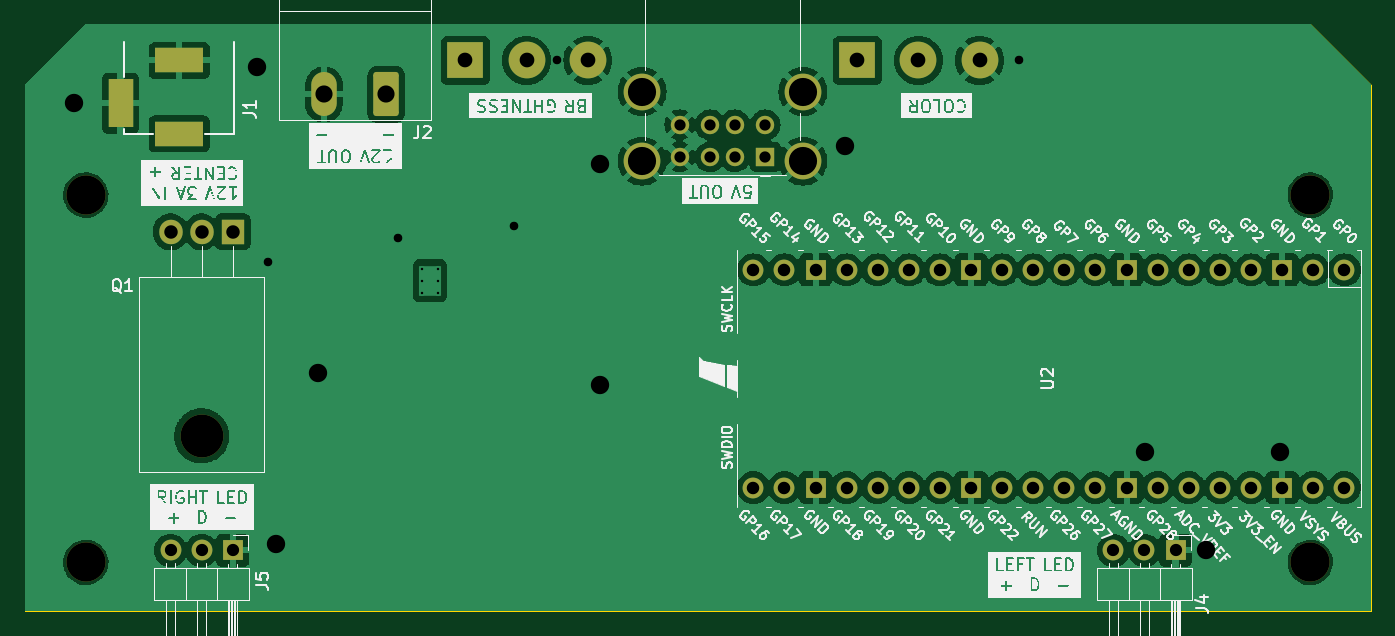
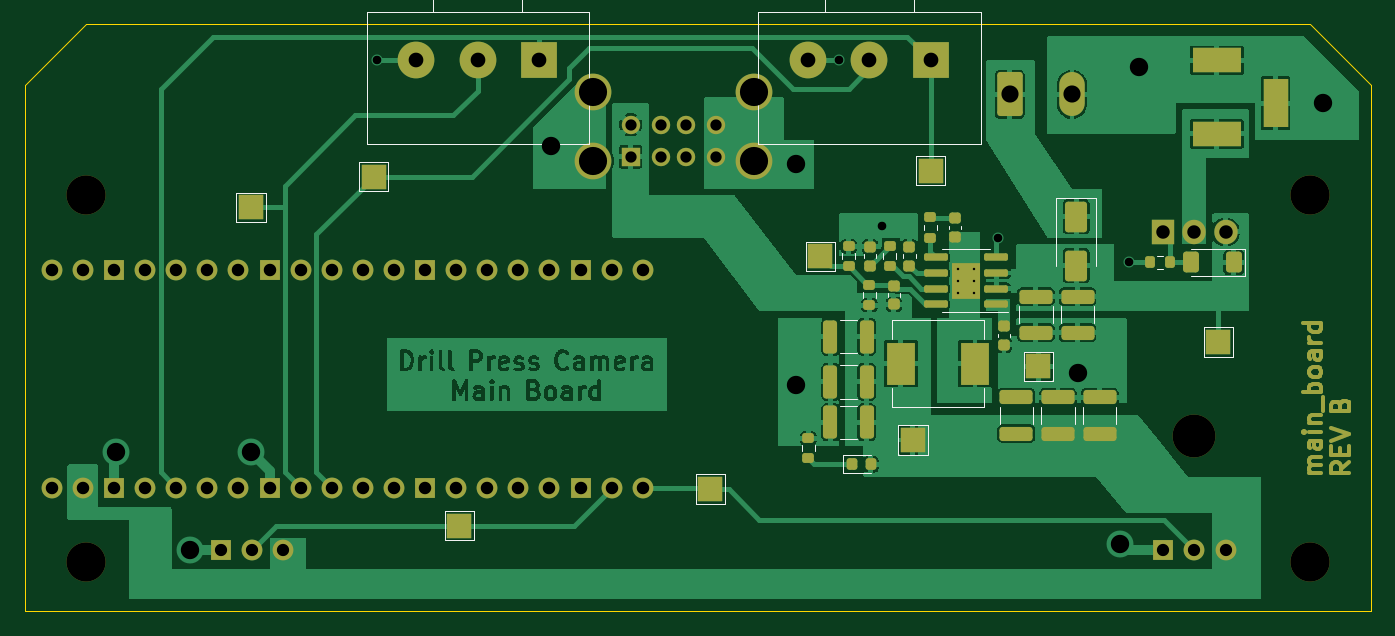
Circuit board: 10 layer files. Board 110.0 x 48.0 mm.
- bottom_copper: main_board-B_Cu.gbr (174223 bytes)
- bottom_mask: main_board-B_Mask.gbr (14489 bytes)
- paste: main_board-B_Paste.gbr (4437 bytes)
- bottom_silk: main_board-B_Silkscreen.gbr (6802 bytes)
- outline: main_board-Edge_Cuts.gbr (808 bytes)
- top_copper: main_board-F_Cu.gbr (181028 bytes)
- top_mask: main_board-F_Mask.gbr (3962 bytes)
- paste: main_board-F_Paste.gbr (469 bytes)
- top_silk: main_board-F_Silkscreen.gbr (203451 bytes)
- drill: main_board.drl (2694 bytes)

=== bottom_copper: main_board-B_Cu.gbr (174223 bytes, source omitted) ===
=== bottom_mask: main_board-B_Mask.gbr (14489 bytes, source omitted) ===
=== paste: main_board-B_Paste.gbr ===
%TF.GenerationSoftware,KiCad,Pcbnew,(7.0.0)*%
%TF.CreationDate,2023-06-19T20:16:09-07:00*%
%TF.ProjectId,main_board,6d61696e-5f62-46f6-9172-642e6b696361,B*%
%TF.SameCoordinates,Original*%
%TF.FileFunction,Paste,Bot*%
%TF.FilePolarity,Positive*%
%FSLAX46Y46*%
G04 Gerber Fmt 4.6, Leading zero omitted, Abs format (unit mm)*
G04 Created by KiCad (PCBNEW (7.0.0)) date 2023-06-19 20:16:09*
%MOMM*%
%LPD*%
G01*
G04 APERTURE LIST*
G04 Aperture macros list*
%AMRoundRect*
0 Rectangle with rounded corners*
0 $1 Rounding radius*
0 $2 $3 $4 $5 $6 $7 $8 $9 X,Y pos of 4 corners*
0 Add a 4 corners polygon primitive as box body*
4,1,4,$2,$3,$4,$5,$6,$7,$8,$9,$2,$3,0*
0 Add four circle primitives for the rounded corners*
1,1,$1+$1,$2,$3*
1,1,$1+$1,$4,$5*
1,1,$1+$1,$6,$7*
1,1,$1+$1,$8,$9*
0 Add four rect primitives between the rounded corners*
20,1,$1+$1,$2,$3,$4,$5,0*
20,1,$1+$1,$4,$5,$6,$7,0*
20,1,$1+$1,$6,$7,$8,$9,0*
20,1,$1+$1,$8,$9,$2,$3,0*%
G04 Aperture macros list end*
%ADD10RoundRect,0.250000X-0.325000X-1.100000X0.325000X-1.100000X0.325000X1.100000X-0.325000X1.100000X0*%
%ADD11RoundRect,0.200000X0.275000X-0.200000X0.275000X0.200000X-0.275000X0.200000X-0.275000X-0.200000X0*%
%ADD12RoundRect,0.250000X-1.100000X0.325000X-1.100000X-0.325000X1.100000X-0.325000X1.100000X0.325000X0*%
%ADD13RoundRect,0.250000X-0.400000X-0.600000X0.400000X-0.600000X0.400000X0.600000X-0.400000X0.600000X0*%
%ADD14R,2.350000X3.500000*%
%ADD15RoundRect,0.250000X1.100000X-0.325000X1.100000X0.325000X-1.100000X0.325000X-1.100000X-0.325000X0*%
%ADD16RoundRect,0.225000X-0.250000X0.225000X-0.250000X-0.225000X0.250000X-0.225000X0.250000X0.225000X0*%
%ADD17RoundRect,0.200000X-0.200000X-0.275000X0.200000X-0.275000X0.200000X0.275000X-0.200000X0.275000X0*%
%ADD18RoundRect,0.218750X0.218750X0.256250X-0.218750X0.256250X-0.218750X-0.256250X0.218750X-0.256250X0*%
%ADD19RoundRect,0.250000X-0.650000X1.000000X-0.650000X-1.000000X0.650000X-1.000000X0.650000X1.000000X0*%
%ADD20RoundRect,0.225000X0.250000X-0.225000X0.250000X0.225000X-0.250000X0.225000X-0.250000X-0.225000X0*%
%ADD21RoundRect,0.240000X-0.240000X-0.385000X0.240000X-0.385000X0.240000X0.385000X-0.240000X0.385000X0*%
%ADD22RoundRect,0.150000X-0.825000X-0.150000X0.825000X-0.150000X0.825000X0.150000X-0.825000X0.150000X0*%
G04 APERTURE END LIST*
D10*
%TO.C,C6*%
X125235106Y-63560091D03*
X128185106Y-63560091D03*
%TD*%
D11*
%TO.C,R2*%
X125010106Y-60985091D03*
X125010106Y-59335091D03*
%TD*%
D12*
%TO.C,C7*%
X111410106Y-60285091D03*
X111410106Y-63235091D03*
%TD*%
D11*
%TO.C,R7*%
X130000000Y-73500000D03*
X130000000Y-71850000D03*
%TD*%
%TO.C,R1*%
X123340000Y-57810091D03*
X123340000Y-56160091D03*
%TD*%
%TO.C,R3*%
X126685106Y-57825000D03*
X126685106Y-56175000D03*
%TD*%
D13*
%TO.C,D1*%
X95250000Y-57500000D03*
X98750000Y-57500000D03*
%TD*%
D14*
%TO.C,L1*%
X116385105Y-65760090D03*
X122435105Y-65760090D03*
%TD*%
D15*
%TO.C,C12*%
X109600000Y-71475000D03*
X109600000Y-68525000D03*
%TD*%
D11*
%TO.C,R4*%
X120039999Y-55475000D03*
X120039999Y-53825000D03*
%TD*%
D10*
%TO.C,C9*%
X125235104Y-67260090D03*
X128185104Y-67260090D03*
%TD*%
D16*
%TO.C,C4*%
X118000000Y-53874999D03*
X118000000Y-55424999D03*
%TD*%
D12*
%TO.C,C1*%
X108010106Y-60285091D03*
X108010106Y-63235091D03*
%TD*%
D17*
%TO.C,R5*%
X100475000Y-57500000D03*
X102125000Y-57500000D03*
%TD*%
D12*
%TO.C,C11*%
X113000000Y-68525000D03*
X113000000Y-71475000D03*
%TD*%
D18*
%TO.C,D3*%
X126459999Y-74000000D03*
X124884999Y-74000000D03*
%TD*%
D19*
%TO.C,D2*%
X108110106Y-53760091D03*
X108110106Y-57760091D03*
%TD*%
D20*
%TO.C,C10*%
X123010104Y-60935089D03*
X123010104Y-59385089D03*
%TD*%
D15*
%TO.C,C13*%
X106200000Y-71475000D03*
X106200000Y-68525000D03*
%TD*%
D10*
%TO.C,C8*%
X125235106Y-70560091D03*
X128185106Y-70560091D03*
%TD*%
D21*
%TO.C,U1*%
X116540000Y-58250000D03*
X116540000Y-59750000D03*
X117680000Y-58250000D03*
X117680000Y-59750000D03*
D22*
X114635000Y-60905000D03*
X114635000Y-59635000D03*
X114635000Y-58365000D03*
X114635000Y-57095000D03*
X119585000Y-57095000D03*
X119585000Y-58365000D03*
X119585000Y-59635000D03*
X119585000Y-60905000D03*
%TD*%
D20*
%TO.C,C5*%
X121740000Y-57760091D03*
X121740000Y-56210091D03*
%TD*%
D16*
%TO.C,C3*%
X114010106Y-62685091D03*
X114010106Y-64235091D03*
%TD*%
D20*
%TO.C,C2*%
X124939999Y-57760091D03*
X124939999Y-56210091D03*
%TD*%
M02*

=== bottom_silk: main_board-B_Silkscreen.gbr ===
%TF.GenerationSoftware,KiCad,Pcbnew,(7.0.0)*%
%TF.CreationDate,2023-06-19T20:16:09-07:00*%
%TF.ProjectId,main_board,6d61696e-5f62-46f6-9172-642e6b696361,B*%
%TF.SameCoordinates,Original*%
%TF.FileFunction,Legend,Bot*%
%TF.FilePolarity,Positive*%
%FSLAX46Y46*%
G04 Gerber Fmt 4.6, Leading zero omitted, Abs format (unit mm)*
G04 Created by KiCad (PCBNEW (7.0.0)) date 2023-06-19 20:16:09*
%MOMM*%
%LPD*%
G01*
G04 APERTURE LIST*
%ADD10C,0.120000*%
G04 APERTURE END LIST*
D10*
%TO.C,TP6*%
X174300000Y-51800000D02*
X174300000Y-54200000D01*
X174300000Y-54200000D02*
X176700000Y-54200000D01*
X176700000Y-51800000D02*
X174300000Y-51800000D01*
X176700000Y-54200000D02*
X176700000Y-51800000D01*
%TO.C,C6*%
X125998854Y-62200091D02*
X127421358Y-62200091D01*
X125998854Y-64920091D02*
X127421358Y-64920091D01*
%TO.C,TP1*%
X110010106Y-64800000D02*
X110010106Y-67200000D01*
X110010106Y-67200000D02*
X112410106Y-67200000D01*
X112410106Y-64800000D02*
X110010106Y-64800000D01*
X112410106Y-67200000D02*
X112410106Y-64800000D01*
%TO.C,R2*%
X124487606Y-60397349D02*
X124487606Y-59922833D01*
X125532606Y-60397349D02*
X125532606Y-59922833D01*
%TO.C,TP10*%
X127800000Y-55800000D02*
X127800000Y-58200000D01*
X127800000Y-58200000D02*
X130200000Y-58200000D01*
X130200000Y-55800000D02*
X127800000Y-55800000D01*
X130200000Y-58200000D02*
X130200000Y-55800000D01*
%TO.C,C7*%
X112770106Y-61048839D02*
X112770106Y-62471343D01*
X110050106Y-61048839D02*
X110050106Y-62471343D01*
%TO.C,R7*%
X129477500Y-72912258D02*
X129477500Y-72437742D01*
X130522500Y-72912258D02*
X130522500Y-72437742D01*
%TO.C,R1*%
X122817500Y-57222349D02*
X122817500Y-56747833D01*
X123862500Y-57222349D02*
X123862500Y-56747833D01*
%TO.C,R3*%
X126162606Y-57237258D02*
X126162606Y-56762742D01*
X127207606Y-57237258D02*
X127207606Y-56762742D01*
%TO.C,D1*%
X94340000Y-56390000D02*
X98750000Y-56390000D01*
X94340000Y-58610000D02*
X94340000Y-56390000D01*
X98750000Y-58610000D02*
X94340000Y-58610000D01*
%TO.C,L1*%
X115650106Y-62200091D02*
X115650106Y-63750091D01*
X115650106Y-62200091D02*
X123170106Y-62200091D01*
X115650106Y-69320091D02*
X115650106Y-67770091D01*
X115650106Y-69320091D02*
X123170106Y-69320091D01*
X123170106Y-62200091D02*
X123170106Y-63750091D01*
X123170106Y-69320091D02*
X123170106Y-67770091D01*
%TO.C,RV1*%
X128120000Y-22080000D02*
X121880000Y-22080000D01*
X128620000Y-32080000D02*
X121380000Y-32080000D01*
X128120000Y-32080000D02*
X128120000Y-22080000D01*
X121880000Y-32080000D02*
X121880000Y-22080000D01*
X134070000Y-37080000D02*
X115930000Y-37080000D01*
X128620000Y-37080000D02*
X128620000Y-32080000D01*
X121380000Y-37080000D02*
X121380000Y-32080000D01*
X134070000Y-47820000D02*
X134070000Y-37080000D01*
X134070000Y-47820000D02*
X115930000Y-47820000D01*
X115930000Y-47820000D02*
X115930000Y-37080000D01*
%TO.C,C12*%
X108240000Y-70711252D02*
X108240000Y-69288748D01*
X110960000Y-70711252D02*
X110960000Y-69288748D01*
%TO.C,R4*%
X119517499Y-54887258D02*
X119517499Y-54412742D01*
X120562499Y-54887258D02*
X120562499Y-54412742D01*
%TO.C,TP5*%
X139200000Y-77200000D02*
X139200000Y-74800000D01*
X139200000Y-74800000D02*
X136800000Y-74800000D01*
X136800000Y-77200000D02*
X139200000Y-77200000D01*
X136800000Y-74800000D02*
X136800000Y-77200000D01*
%TO.C,C9*%
X125998852Y-65900090D02*
X127421356Y-65900090D01*
X125998852Y-68620090D02*
X127421356Y-68620090D01*
%TO.C,C4*%
X118510000Y-54509419D02*
X118510000Y-54790579D01*
X117490000Y-54509419D02*
X117490000Y-54790579D01*
%TO.C,C1*%
X109370106Y-61048839D02*
X109370106Y-62471343D01*
X106650106Y-61048839D02*
X106650106Y-62471343D01*
%TO.C,R5*%
X101062742Y-56977500D02*
X101537258Y-56977500D01*
X101062742Y-58022500D02*
X101537258Y-58022500D01*
%TO.C,C11*%
X114360000Y-69288748D02*
X114360000Y-70711252D01*
X111640000Y-69288748D02*
X111640000Y-70711252D01*
%TO.C,D3*%
X127157499Y-74735000D02*
X124872499Y-74735000D01*
X127157499Y-73265000D02*
X127157499Y-74735000D01*
X124872499Y-73265000D02*
X127157499Y-73265000D01*
%TO.C,D2*%
X109760106Y-52250091D02*
X109760106Y-57760091D01*
X106460106Y-52250091D02*
X109760106Y-52250091D01*
X106460106Y-52250091D02*
X106460106Y-57760091D01*
%TO.C,C10*%
X122500104Y-60300669D02*
X122500104Y-60019509D01*
X123520104Y-60300669D02*
X123520104Y-60019509D01*
%TO.C,C13*%
X104840000Y-70711252D02*
X104840000Y-69288748D01*
X107560000Y-70711252D02*
X107560000Y-69288748D01*
%TO.C,TP4*%
X159700000Y-80200000D02*
X159700000Y-77800000D01*
X159700000Y-77800000D02*
X157300000Y-77800000D01*
X157300000Y-80200000D02*
X159700000Y-80200000D01*
X157300000Y-77800000D02*
X157300000Y-80200000D01*
%TO.C,C8*%
X125998854Y-69200091D02*
X127421358Y-69200091D01*
X125998854Y-71920091D02*
X127421358Y-71920091D01*
%TO.C,U1*%
X117110000Y-56440000D02*
X115160000Y-56440000D01*
X117110000Y-56440000D02*
X119060000Y-56440000D01*
X117110000Y-61560000D02*
X113660000Y-61560000D01*
X117110000Y-61560000D02*
X119060000Y-61560000D01*
%TO.C,TP3*%
X121200000Y-51200000D02*
X121200000Y-48800000D01*
X121200000Y-48800000D02*
X118800000Y-48800000D01*
X118800000Y-51200000D02*
X121200000Y-51200000D01*
X118800000Y-48800000D02*
X118800000Y-51200000D01*
%TO.C,TP7*%
X166700000Y-51700000D02*
X166700000Y-49300000D01*
X166700000Y-49300000D02*
X164300000Y-49300000D01*
X164300000Y-51700000D02*
X166700000Y-51700000D01*
X164300000Y-49300000D02*
X164300000Y-51700000D01*
%TO.C,TP11*%
X97700000Y-65200000D02*
X97700000Y-62800000D01*
X97700000Y-62800000D02*
X95300000Y-62800000D01*
X95300000Y-65200000D02*
X97700000Y-65200000D01*
X95300000Y-62800000D02*
X95300000Y-65200000D01*
%TO.C,TP9*%
X120260000Y-70800000D02*
X120260000Y-73200000D01*
X120260000Y-73200000D02*
X122660000Y-73200000D01*
X122660000Y-70800000D02*
X120260000Y-70800000D01*
X122660000Y-73200000D02*
X122660000Y-70800000D01*
%TO.C,C5*%
X121230000Y-57125671D02*
X121230000Y-56844511D01*
X122250000Y-57125671D02*
X122250000Y-56844511D01*
%TO.C,RV2*%
X160120000Y-22080000D02*
X153880000Y-22080000D01*
X160620000Y-32080000D02*
X153380000Y-32080000D01*
X160120000Y-32080000D02*
X160120000Y-22080000D01*
X153880000Y-32080000D02*
X153880000Y-22080000D01*
X166070000Y-37080000D02*
X147930000Y-37080000D01*
X160620000Y-37080000D02*
X160620000Y-32080000D01*
X153380000Y-37080000D02*
X153380000Y-32080000D01*
X166070000Y-47820000D02*
X166070000Y-37080000D01*
X166070000Y-47820000D02*
X147930000Y-47820000D01*
X147930000Y-47820000D02*
X147930000Y-37080000D01*
%TO.C,C3*%
X114520106Y-63319511D02*
X114520106Y-63600671D01*
X113500106Y-63319511D02*
X113500106Y-63600671D01*
%TO.C,C2*%
X124429999Y-57125671D02*
X124429999Y-56844511D01*
X125449999Y-57125671D02*
X125449999Y-56844511D01*
%TD*%
M02*

=== outline: main_board-Edge_Cuts.gbr ===
%TF.GenerationSoftware,KiCad,Pcbnew,(7.0.0)*%
%TF.CreationDate,2023-06-19T20:16:09-07:00*%
%TF.ProjectId,main_board,6d61696e-5f62-46f6-9172-642e6b696361,B*%
%TF.SameCoordinates,Original*%
%TF.FileFunction,Profile,NP*%
%FSLAX46Y46*%
G04 Gerber Fmt 4.6, Leading zero omitted, Abs format (unit mm)*
G04 Created by KiCad (PCBNEW (7.0.0)) date 2023-06-19 20:16:09*
%MOMM*%
%LPD*%
G01*
G04 APERTURE LIST*
%TA.AperFunction,Profile*%
%ADD10C,0.100000*%
%TD*%
G04 APERTURE END LIST*
D10*
X89000000Y-38000000D02*
X189000000Y-38000000D01*
X194000000Y-86000000D02*
X84000000Y-86000000D01*
X189000000Y-38000000D02*
X194000000Y-43000000D01*
X89000000Y-38000000D02*
X84000000Y-43000000D01*
X194000000Y-43000000D02*
X194000000Y-86000000D01*
X84000000Y-86000000D02*
X84000000Y-43000000D01*
M02*

=== top_copper: main_board-F_Cu.gbr (181028 bytes, source omitted) ===
=== top_mask: main_board-F_Mask.gbr ===
%TF.GenerationSoftware,KiCad,Pcbnew,(7.0.0)*%
%TF.CreationDate,2023-06-19T20:16:09-07:00*%
%TF.ProjectId,main_board,6d61696e-5f62-46f6-9172-642e6b696361,B*%
%TF.SameCoordinates,Original*%
%TF.FileFunction,Soldermask,Top*%
%TF.FilePolarity,Negative*%
%FSLAX46Y46*%
G04 Gerber Fmt 4.6, Leading zero omitted, Abs format (unit mm)*
G04 Created by KiCad (PCBNEW (7.0.0)) date 2023-06-19 20:16:09*
%MOMM*%
%LPD*%
G01*
G04 APERTURE LIST*
G04 Aperture macros list*
%AMRoundRect*
0 Rectangle with rounded corners*
0 $1 Rounding radius*
0 $2 $3 $4 $5 $6 $7 $8 $9 X,Y pos of 4 corners*
0 Add a 4 corners polygon primitive as box body*
4,1,4,$2,$3,$4,$5,$6,$7,$8,$9,$2,$3,0*
0 Add four circle primitives for the rounded corners*
1,1,$1+$1,$2,$3*
1,1,$1+$1,$4,$5*
1,1,$1+$1,$6,$7*
1,1,$1+$1,$8,$9*
0 Add four rect primitives between the rounded corners*
20,1,$1+$1,$2,$3,$4,$5,0*
20,1,$1+$1,$4,$5,$6,$7,0*
20,1,$1+$1,$6,$7,$8,$9,0*
20,1,$1+$1,$8,$9,$2,$3,0*%
G04 Aperture macros list end*
%ADD10R,1.700000X1.700000*%
%ADD11O,1.700000X1.700000*%
%ADD12R,4.000000X2.000000*%
%ADD13R,2.000000X4.000000*%
%ADD14O,3.500000X3.500000*%
%ADD15R,1.905000X2.000000*%
%ADD16O,1.905000X2.000000*%
%ADD17C,3.200000*%
%ADD18R,1.500000X1.500000*%
%ADD19C,1.500000*%
%ADD20C,3.000000*%
%ADD21RoundRect,0.249999X0.790001X1.550001X-0.790001X1.550001X-0.790001X-1.550001X0.790001X-1.550001X0*%
%ADD22O,2.080000X3.600000*%
%ADD23R,3.000000X3.000000*%
G04 APERTURE END LIST*
D10*
%TO.C,J5*%
X100999999Y-80999999D03*
D11*
X98459999Y-80999999D03*
X95919999Y-80999999D03*
%TD*%
D12*
%TO.C,J1*%
X96634999Y-46999999D03*
X96634999Y-40999999D03*
D13*
X91834999Y-44499999D03*
%TD*%
D14*
%TO.C,Q1*%
X98459999Y-71659999D03*
D15*
X100999999Y-54999999D03*
D16*
X98459999Y-54999999D03*
X95919999Y-54999999D03*
%TD*%
D17*
%TO.C,H3*%
X189000000Y-82000000D03*
%TD*%
D10*
%TO.C,J4*%
X177999999Y-80999999D03*
D11*
X175459999Y-80999999D03*
X172919999Y-80999999D03*
%TD*%
D17*
%TO.C,H4*%
X89000000Y-82000000D03*
%TD*%
%TO.C,H1*%
X89000000Y-52000000D03*
%TD*%
D11*
%TO.C,U2*%
X191779999Y-58109999D03*
X189239999Y-58109999D03*
D10*
X186699999Y-58109999D03*
D11*
X184159999Y-58109999D03*
X181619999Y-58109999D03*
X179079999Y-58109999D03*
X176539999Y-58109999D03*
D10*
X173999999Y-58109999D03*
D11*
X171459999Y-58109999D03*
X168919999Y-58109999D03*
X166379999Y-58109999D03*
X163839999Y-58109999D03*
D10*
X161299999Y-58109999D03*
D11*
X158759999Y-58109999D03*
X156219999Y-58109999D03*
X153679999Y-58109999D03*
X151139999Y-58109999D03*
D10*
X148599999Y-58109999D03*
D11*
X146059999Y-58109999D03*
X143519999Y-58109999D03*
X143519999Y-75889999D03*
X146059999Y-75889999D03*
D10*
X148599999Y-75889999D03*
D11*
X151139999Y-75889999D03*
X153679999Y-75889999D03*
X156219999Y-75889999D03*
X158759999Y-75889999D03*
D10*
X161299999Y-75889999D03*
D11*
X163839999Y-75889999D03*
X166379999Y-75889999D03*
X168919999Y-75889999D03*
X171459999Y-75889999D03*
D10*
X173999999Y-75889999D03*
D11*
X176539999Y-75889999D03*
X179079999Y-75889999D03*
X181619999Y-75889999D03*
X184159999Y-75889999D03*
D10*
X186699999Y-75889999D03*
D11*
X189239999Y-75889999D03*
X191779999Y-75889999D03*
%TD*%
D18*
%TO.C,J3*%
X144499999Y-48879999D03*
D19*
X142000000Y-48880000D03*
X140000000Y-48880000D03*
X137500000Y-48880000D03*
X144500000Y-46260000D03*
X142000000Y-46260000D03*
X140000000Y-46260000D03*
X137500000Y-46260000D03*
D20*
X147570000Y-49230000D03*
X147570000Y-43550000D03*
X134430000Y-49230000D03*
X134430000Y-43550000D03*
%TD*%
D17*
%TO.C,H2*%
X189000000Y-52000000D03*
%TD*%
D21*
%TO.C,J2*%
X113540000Y-43777500D03*
D22*
X108459999Y-43777499D03*
%TD*%
D23*
%TO.C,RV1*%
X119999999Y-40999999D03*
D20*
X125000000Y-41000000D03*
X130000000Y-41000000D03*
%TD*%
D23*
%TO.C,RV2*%
X151999999Y-40999999D03*
D20*
X157000000Y-41000000D03*
X162000000Y-41000000D03*
%TD*%
M02*

=== paste: main_board-F_Paste.gbr ===
%TF.GenerationSoftware,KiCad,Pcbnew,(7.0.0)*%
%TF.CreationDate,2023-06-19T20:16:09-07:00*%
%TF.ProjectId,main_board,6d61696e-5f62-46f6-9172-642e6b696361,B*%
%TF.SameCoordinates,Original*%
%TF.FileFunction,Paste,Top*%
%TF.FilePolarity,Positive*%
%FSLAX46Y46*%
G04 Gerber Fmt 4.6, Leading zero omitted, Abs format (unit mm)*
G04 Created by KiCad (PCBNEW (7.0.0)) date 2023-06-19 20:16:09*
%MOMM*%
%LPD*%
G01*
G04 APERTURE LIST*
G04 APERTURE END LIST*
M02*

=== top_silk: main_board-F_Silkscreen.gbr (203451 bytes, source omitted) ===
=== drill: main_board.drl ===
M48
; DRILL file {KiCad (7.0.0)} date Mon Jun 19 20:12:00 2023
; FORMAT={-:-/ absolute / metric / decimal}
; #@! TF.CreationDate,2023-06-19T20:12:00-07:00
; #@! TF.GenerationSoftware,Kicad,Pcbnew,(7.0.0)
; #@! TF.FileFunction,MixedPlating,1,2
FMAT,2
METRIC
; #@! TA.AperFunction,Plated,PTH,ComponentDrill
T1C0.200
; #@! TA.AperFunction,Plated,PTH,ViaDrill
T2C0.700
; #@! TA.AperFunction,Plated,PTH,ComponentDrill
T3C0.800
; #@! TA.AperFunction,Plated,PTH,ComponentDrill
T4C0.920
; #@! TA.AperFunction,Plated,PTH,ComponentDrill
T5C1.000
; #@! TA.AperFunction,Plated,PTH,ComponentDrill
T6C1.020
; #@! TA.AperFunction,Plated,PTH,ComponentDrill
T7C1.100
; #@! TA.AperFunction,Plated,PTH,ComponentDrill
T8C1.200
; #@! TA.AperFunction,Plated,PTH,ComponentDrill
T9C1.400
; #@! TA.AperFunction,Plated,PTH,ViaDrill
T10C1.500
; #@! TA.AperFunction,Plated,PTH,ComponentDrill
T11C2.300
; #@! TA.AperFunction,NonPlated,NPTH,ComponentDrill
T12C3.200
; #@! TA.AperFunction,NonPlated,NPTH,ComponentDrill
T13C3.500
%
G90
G05
T1
X116.46Y-58.0
X116.46Y-59.0
X116.46Y-60.0
X117.76Y-58.0
X117.76Y-59.0
X117.76Y-60.0
T2
X103.84Y-57.5
X114.5Y-55.5
X124.0Y-54.5
X127.5Y-41.0
X165.2Y-41.0
T4
X137.5Y-46.26
X137.5Y-48.88
X140.0Y-46.26
X140.0Y-48.88
X142.0Y-46.26
X142.0Y-48.88
X144.5Y-46.26
X144.5Y-48.88
T5
X95.92Y-81.0
X98.46Y-81.0
X101.0Y-81.0
X172.92Y-81.0
X175.46Y-81.0
X178.0Y-81.0
T6
X143.52Y-58.11
X143.52Y-75.89
X146.06Y-58.11
X146.06Y-75.89
X148.6Y-58.11
X148.6Y-75.89
X151.14Y-58.11
X151.14Y-75.89
X153.68Y-58.11
X153.68Y-75.89
X156.22Y-58.11
X156.22Y-75.89
X158.76Y-58.11
X158.76Y-75.89
X161.3Y-58.11
X161.3Y-75.89
X163.84Y-58.11
X163.84Y-75.89
X166.38Y-58.11
X166.38Y-75.89
X168.92Y-58.11
X168.92Y-75.89
X171.46Y-58.11
X171.46Y-75.89
X174.0Y-58.11
X174.0Y-75.89
X176.54Y-58.11
X176.54Y-75.89
X179.08Y-58.11
X179.08Y-75.89
X181.62Y-58.11
X181.62Y-75.89
X184.16Y-58.11
X184.16Y-75.89
X186.7Y-58.11
X186.7Y-75.89
X189.24Y-58.11
X189.24Y-75.89
X191.78Y-58.11
X191.78Y-75.89
T7
X95.92Y-55.0
X98.46Y-55.0
X101.0Y-55.0
T8
X120.0Y-41.0
X125.0Y-41.0
X130.0Y-41.0
X152.0Y-41.0
X157.0Y-41.0
X162.0Y-41.0
T9
X108.46Y-43.777
X113.54Y-43.777
T10
X88.0Y-44.5
X103.0Y-41.5
X104.5Y-80.5
X108.0Y-66.5
X131.0Y-49.5
X131.0Y-67.5
X151.0Y-48.0
X175.5Y-73.0
X180.5Y-81.0
X186.5Y-73.0
T11
X134.43Y-43.55
X134.43Y-49.23
X147.57Y-43.55
X147.57Y-49.23
T12
X89.0Y-52.0
X89.0Y-82.0
X189.0Y-52.0
X189.0Y-82.0
T13
X98.46Y-71.66
T3
G00X91.835Y-43.4
M15
G01X91.835Y-45.6
M16
G05
G00X97.735Y-41.0
M15
G01X95.535Y-41.0
M16
G05
G00X97.985Y-47.0
M15
G01X95.285Y-47.0
M16
G05
T0
M30

